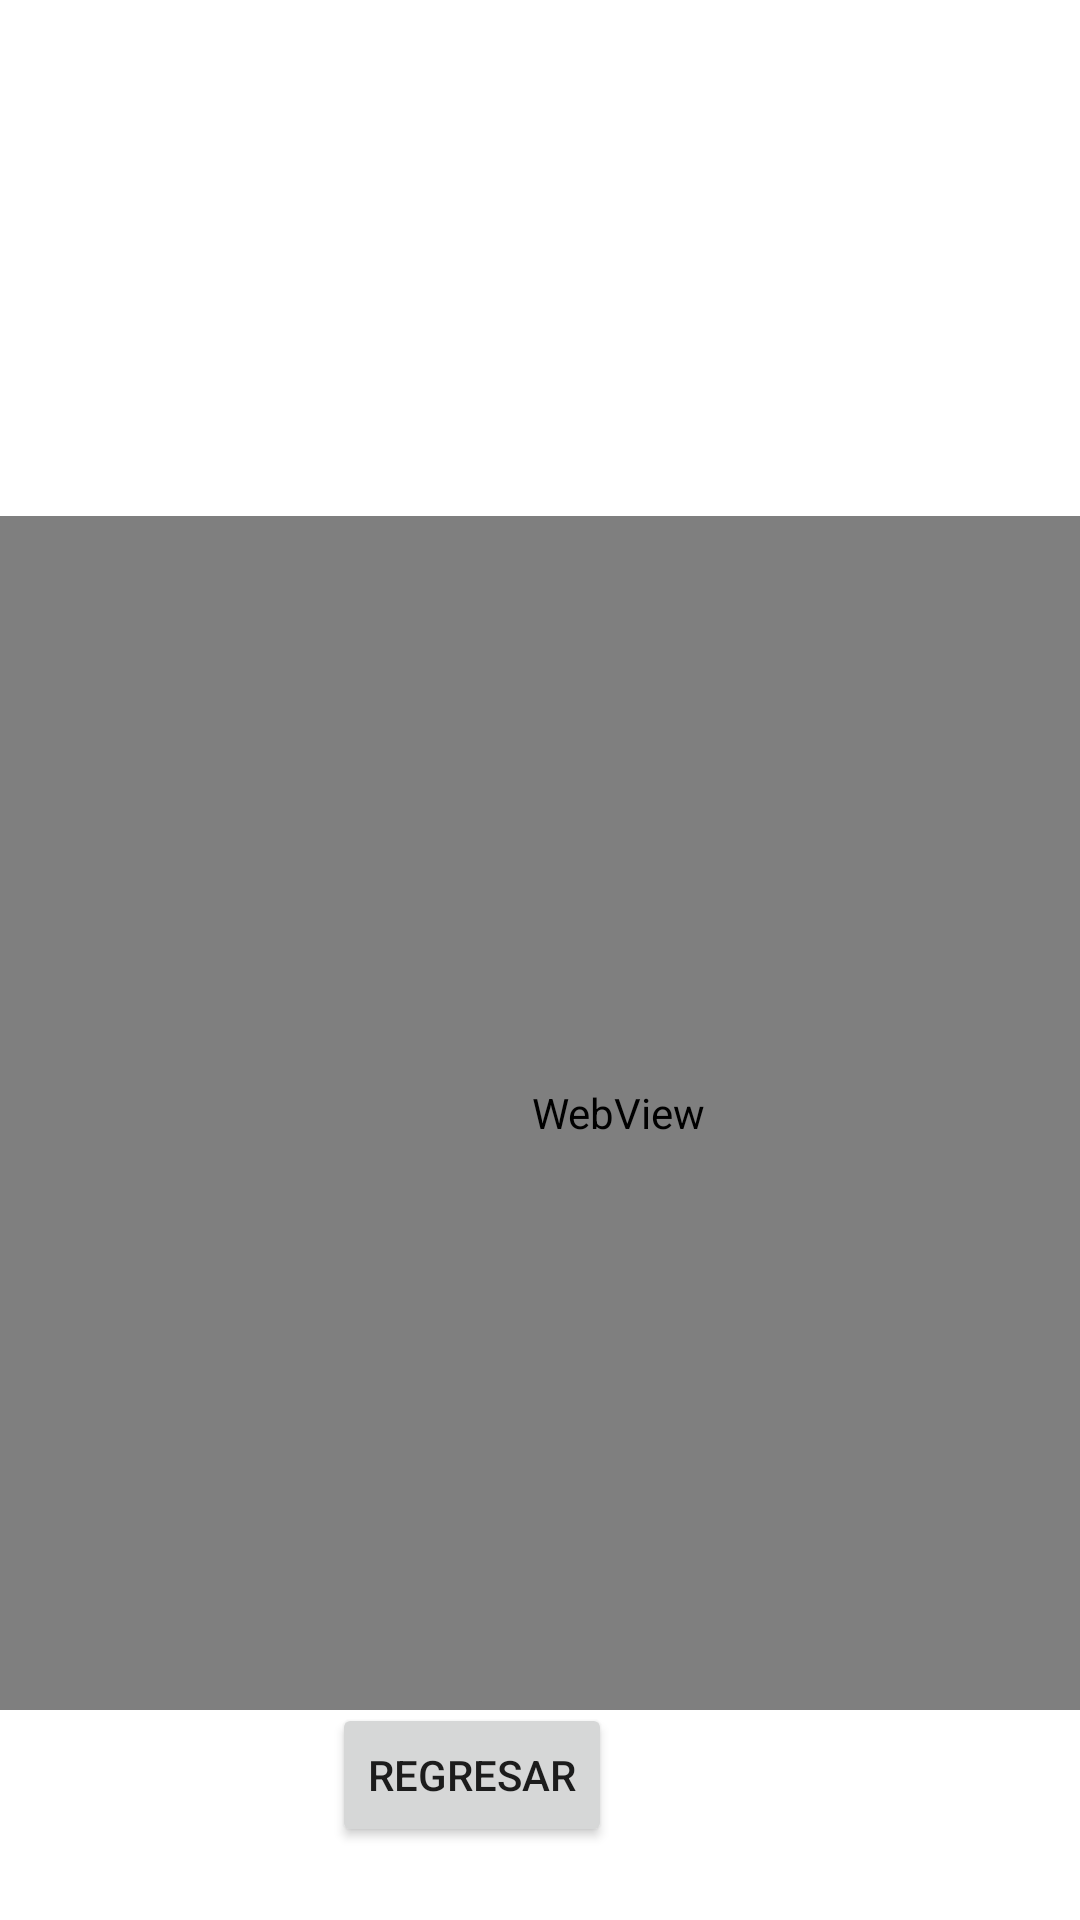

Produce the Android XML layout that renders to this screen, including the resource entries it uses.
<!-- AndroidManifest.xml: application theme Theme.ExamenPractico1 -->
<!-- res/layout/activity_info_telefono.xml -->
<?xml version="1.0" encoding="utf-8"?>
<androidx.constraintlayout.widget.ConstraintLayout xmlns:android="http://schemas.android.com/apk/res/android"
    xmlns:app="http://schemas.android.com/apk/res-auto"
    xmlns:tools="http://schemas.android.com/tools"
    android:layout_width="match_parent"
    android:layout_height="match_parent"
    tools:context=".infoTelefono">

    <ImageView
        android:id="@+id/imageView2"
        android:layout_width="117dp"
        android:layout_height="195dp"
        app:layout_constraintBottom_toBottomOf="parent"
        app:layout_constraintEnd_toEndOf="parent"
        app:layout_constraintHorizontal_bias="0.418"
        app:layout_constraintStart_toStartOf="parent"
        app:layout_constraintTop_toTopOf="parent"
        app:layout_constraintVertical_bias="0.029"
        app:srcCompat="@drawable/noteultra" />

    <WebView
        android:id="@+id/webView"
        android:layout_width="412dp"
        android:layout_height="398dp"
        app:layout_constraintBottom_toBottomOf="parent"
        app:layout_constraintTop_toTopOf="parent"
        app:layout_constraintVertical_bias="0.711"
        tools:layout_editor_absoluteX="-1dp" />

    <Button
        android:id="@+id/btnRegresarTelefono"
        android:layout_width="wrap_content"
        android:layout_height="wrap_content"
        android:layout_marginEnd="156dp"
        android:text="Regresar"
        app:layout_constraintBottom_toBottomOf="parent"
        app:layout_constraintEnd_toEndOf="parent"
        app:layout_constraintHorizontal_bias="0.498"
        app:layout_constraintLeft_toLeftOf="parent"
        app:layout_constraintRight_toRightOf="parent"
        app:layout_constraintTop_toTopOf="parent"
        app:layout_constraintVertical_bias="0.959" />
</androidx.constraintlayout.widget.ConstraintLayout>
<!-- resources referenced by this layout -->
<resources>
  <style name="Theme.ExamenPractico1" parent="Theme.MaterialComponents.DayNight.DarkActionBar">
          
          <item name="colorPrimary">@color/purple_500</item>
          <item name="colorPrimaryVariant">@color/purple_700</item>
          <item name="colorOnPrimary">@color/white</item>
          
          <item name="colorSecondary">@color/teal_200</item>
          <item name="colorSecondaryVariant">@color/teal_700</item>
          <item name="colorOnSecondary">@color/black</item>
          
          <item name="android:statusBarColor" tools:targetApi="l">?attr/colorPrimaryVariant</item>
          
      </style>
  <!-- not gathered from this repository: default colours our renderer supplied (Android Studio template values) -->
  <color name="purple_500">#FF6200EE</color>
  <color name="purple_700">#FF3700B3</color>
  <color name="teal_200">#FF03DAC5</color>
  <color name="teal_700">#FF018786</color>
  <color name="black">#FF000000</color>
  <color name="white">#FFFFFFFF</color>
</resources>
